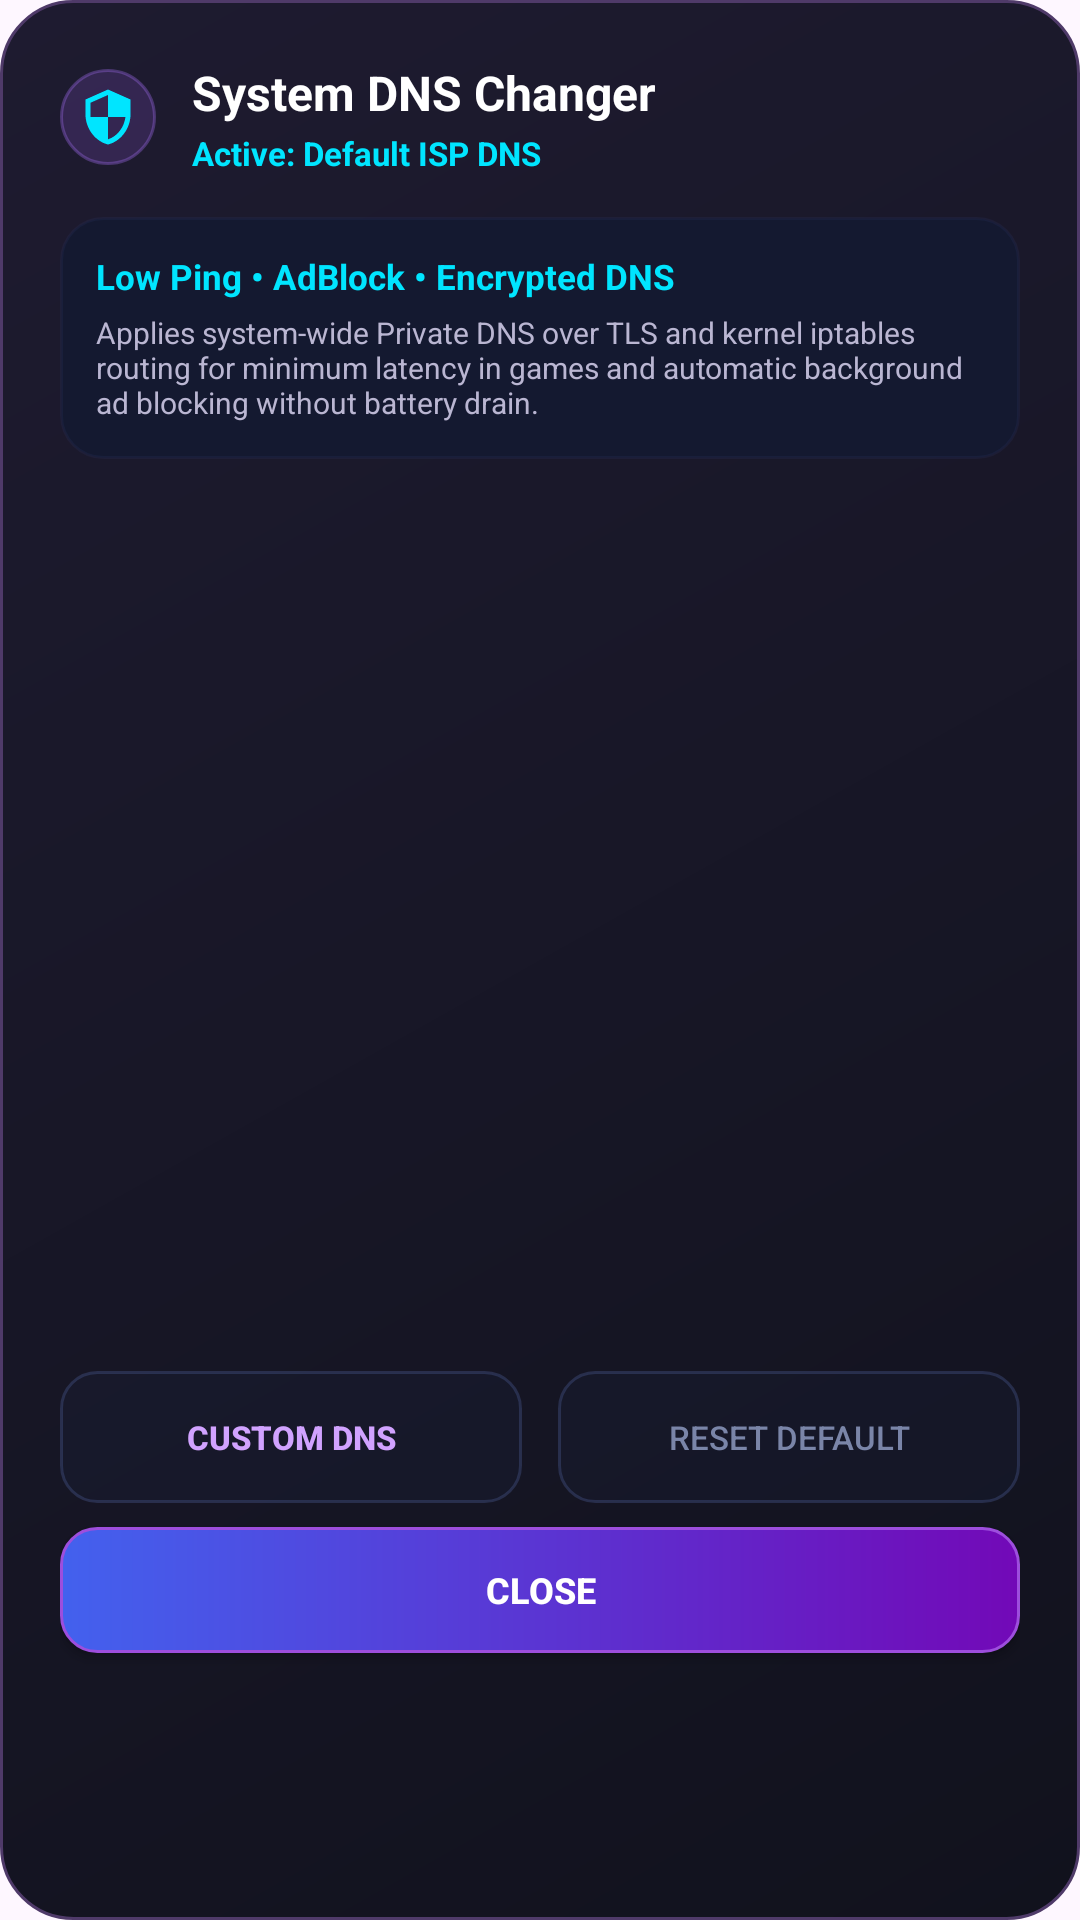

The Android layout XML behind this screen, and the referenced resources:
<!-- AndroidManifest.xml: application theme AppTheme -->
<!-- res/layout/dialog_dns_changer.xml -->
<?xml version="1.0" encoding="utf-8"?>
<LinearLayout xmlns:android="http://schemas.android.com/apk/res/android"
    xmlns:app="http://schemas.android.com/apk/res-auto"
    android:layout_width="match_parent"
    android:layout_height="wrap_content"
    android:background="@drawable/ror_dialog"
    android:orientation="vertical"
    android:padding="20dp">

    
    <LinearLayout
        android:layout_width="match_parent"
        android:layout_height="wrap_content"
        android:gravity="center_vertical"
        android:orientation="horizontal">

        <ImageView
            android:layout_width="32dp"
            android:layout_height="32dp"
            android:background="@drawable/ror_chip"
            android:padding="6dp"
            android:src="@drawable/ic_shield"
            app:tint="#00E5FF" />

        <LinearLayout
            android:layout_width="0dp"
            android:layout_height="wrap_content"
            android:layout_marginStart="12dp"
            android:layout_weight="1"
            android:orientation="vertical">

            <TextView
                android:layout_width="wrap_content"
                android:layout_height="wrap_content"
                android:text="System DNS Changer"
                android:textColor="#FFFFFF"
                android:textSize="16sp"
                android:textStyle="bold" />

            <TextView
                android:id="@+id/dns_active_status"
                android:layout_width="wrap_content"
                android:layout_height="wrap_content"
                android:layout_marginTop="2dp"
                android:text="Active: Default ISP DNS"
                android:textColor="#00E5FF"
                android:textSize="11sp"
                android:textStyle="bold" />
        </LinearLayout>
    </LinearLayout>

    
    <LinearLayout
        android:layout_width="match_parent"
        android:layout_height="wrap_content"
        android:layout_marginTop="14dp"
        android:background="@drawable/ror_tool_card_bg"
        android:orientation="vertical"
        android:padding="12dp">

        <TextView
            android:layout_width="wrap_content"
            android:layout_height="wrap_content"
            android:text="Low Ping • AdBlock • Encrypted DNS"
            android:textColor="#00E5FF"
            android:textSize="11.5sp"
            android:textStyle="bold" />

        <TextView
            android:layout_width="wrap_content"
            android:layout_height="wrap_content"
            android:layout_marginTop="4dp"
            android:text="Applies system-wide Private DNS over TLS and kernel iptables routing for minimum latency in games and automatic background ad blocking without battery drain."
            android:textColor="#BAB6D2"
            android:textSize="10sp" />
    </LinearLayout>

    
    <ScrollView
        android:layout_width="match_parent"
        android:layout_height="280dp"
        android:layout_marginTop="10dp"
        android:scrollbars="vertical">

        <LinearLayout
            android:id="@+id/dns_profiles_container"
            android:layout_width="match_parent"
            android:layout_height="wrap_content"
            android:orientation="vertical" />
    </ScrollView>

    
    <LinearLayout
        android:layout_width="match_parent"
        android:layout_height="wrap_content"
        android:layout_marginTop="14dp"
        android:orientation="horizontal">

        <Button
            android:id="@+id/btn_dns_custom"
            android:layout_width="0dp"
            android:layout_height="44dp"
            android:layout_marginEnd="6dp"
            android:layout_weight="1"
            android:background="@drawable/ror_btn_outline"
            android:text="Custom DNS"
            android:textColor="#D1A2FF"
            android:textSize="11sp"
            android:textStyle="bold" />

        <Button
            android:id="@+id/btn_dns_restore"
            android:layout_width="0dp"
            android:layout_height="44dp"
            android:layout_marginStart="6dp"
            android:layout_weight="1"
            android:background="@drawable/ror_btn_outline"
            android:text="Reset Default"
            android:textColor="#7A85A8"
            android:textSize="11sp" />
    </LinearLayout>

    <Button
        android:id="@+id/btn_dns_close"
        android:layout_width="match_parent"
        android:layout_height="42dp"
        android:layout_marginTop="8dp"
        android:background="@drawable/ror_btn_primary"
        android:text="Close"
        android:textColor="#FFFFFF"
        android:textSize="12sp"
        android:textStyle="bold" />

</LinearLayout>
<!-- resources referenced by this layout -->
<resources>
  <!-- drawable ic_shield (drawable) -->
  <vector xmlns:android="http://schemas.android.com/apk/res/android"
      android:width="24dp"
      android:height="24dp"
      android:viewportWidth="24"
      android:viewportHeight="24">
    <path
        android:fillColor="#FFFFFFFF"
        android:pathData="M12,1L3,5v6c0,5.55 3.84,10.74 9,12 5.16,-1.26 9,-6.45 9,-12V5l-9,-4zm0,10.99h7c-0.53,4.12 -3.28,7.79 -7,8.94V12H5V6.3l7,-3.11v8.8z"/>
  </vector>
  <!-- drawable ror_btn_outline (drawable) -->
  <?xml version="1.0" encoding="utf-8"?>
  <shape xmlns:android="http://schemas.android.com/apk/res/android" android:shape="rectangle">
      <solid android:color="#261E284A" />
      <stroke android:width="1dp" android:color="#554E629C" />
      <corners android:radius="12dp" />
  </shape>
  <!-- drawable ror_btn_primary (drawable) -->
  <?xml version="1.0" encoding="utf-8"?>
  <shape xmlns:android="http://schemas.android.com/apk/res/android" android:shape="rectangle">
      <gradient
          android:angle="0"
          android:startColor="#4361EE"
          android:endColor="#7209B7"
          android:type="linear" />
      <stroke android:width="1dp" android:color="#9D4EDD" />
      <corners android:radius="12dp" />
  </shape>
  <!-- drawable ror_chip (drawable) -->
  <?xml version="1.0" encoding="utf-8"?>
  <shape xmlns:android="http://schemas.android.com/apk/res/android"><solid android:color="#2AA865FF"/><corners android:radius="50dp"/><stroke android:width="1dp" android:color="#55A46FF5"/></shape>
  <!-- drawable ror_dialog (drawable) -->
  <?xml version="1.0" encoding="utf-8"?>
  <shape xmlns:android="http://schemas.android.com/apk/res/android"><gradient android:angle="315" android:startColor="#1E1B30" android:endColor="#11121D"/><corners android:radius="24dp"/><stroke android:width="1dp" android:color="#4F3A69"/><padding android:left="6dp" android:top="6dp" android:right="6dp" android:bottom="6dp"/></shape>
  <!-- drawable ror_tool_card_bg (drawable) -->
  <?xml version="1.0" encoding="utf-8"?>
  <ripple xmlns:android="http://schemas.android.com/apk/res/android"
      android:color="#4080D0FF">
      <item>
          <shape android:shape="rectangle">
              <corners android:radius="14dp"/>
              <solid android:color="#141930"/>
              <stroke android:width="1dp" android:color="#332E3A68"/>
          </shape>
      </item>
  </ripple>
  <style name="AppTheme" parent="Theme.Material3.DayNight.NoActionBar">
          <item name="windowNoTitle">true</item>
          <item name="colorPrimary">?android:attr/colorAccent</item>
          <item name="colorOnPrimary">?android:attr/textColorPrimary</item>
          <item name="colorOnSecondary">?android:colorBackground</item>
          <item name="android:statusBarColor">@color/colorPrimaryVariant</item>
          <item name="banner_frame_drawable">@drawable/drawable_frame_light</item>
      </style>
</resources>
